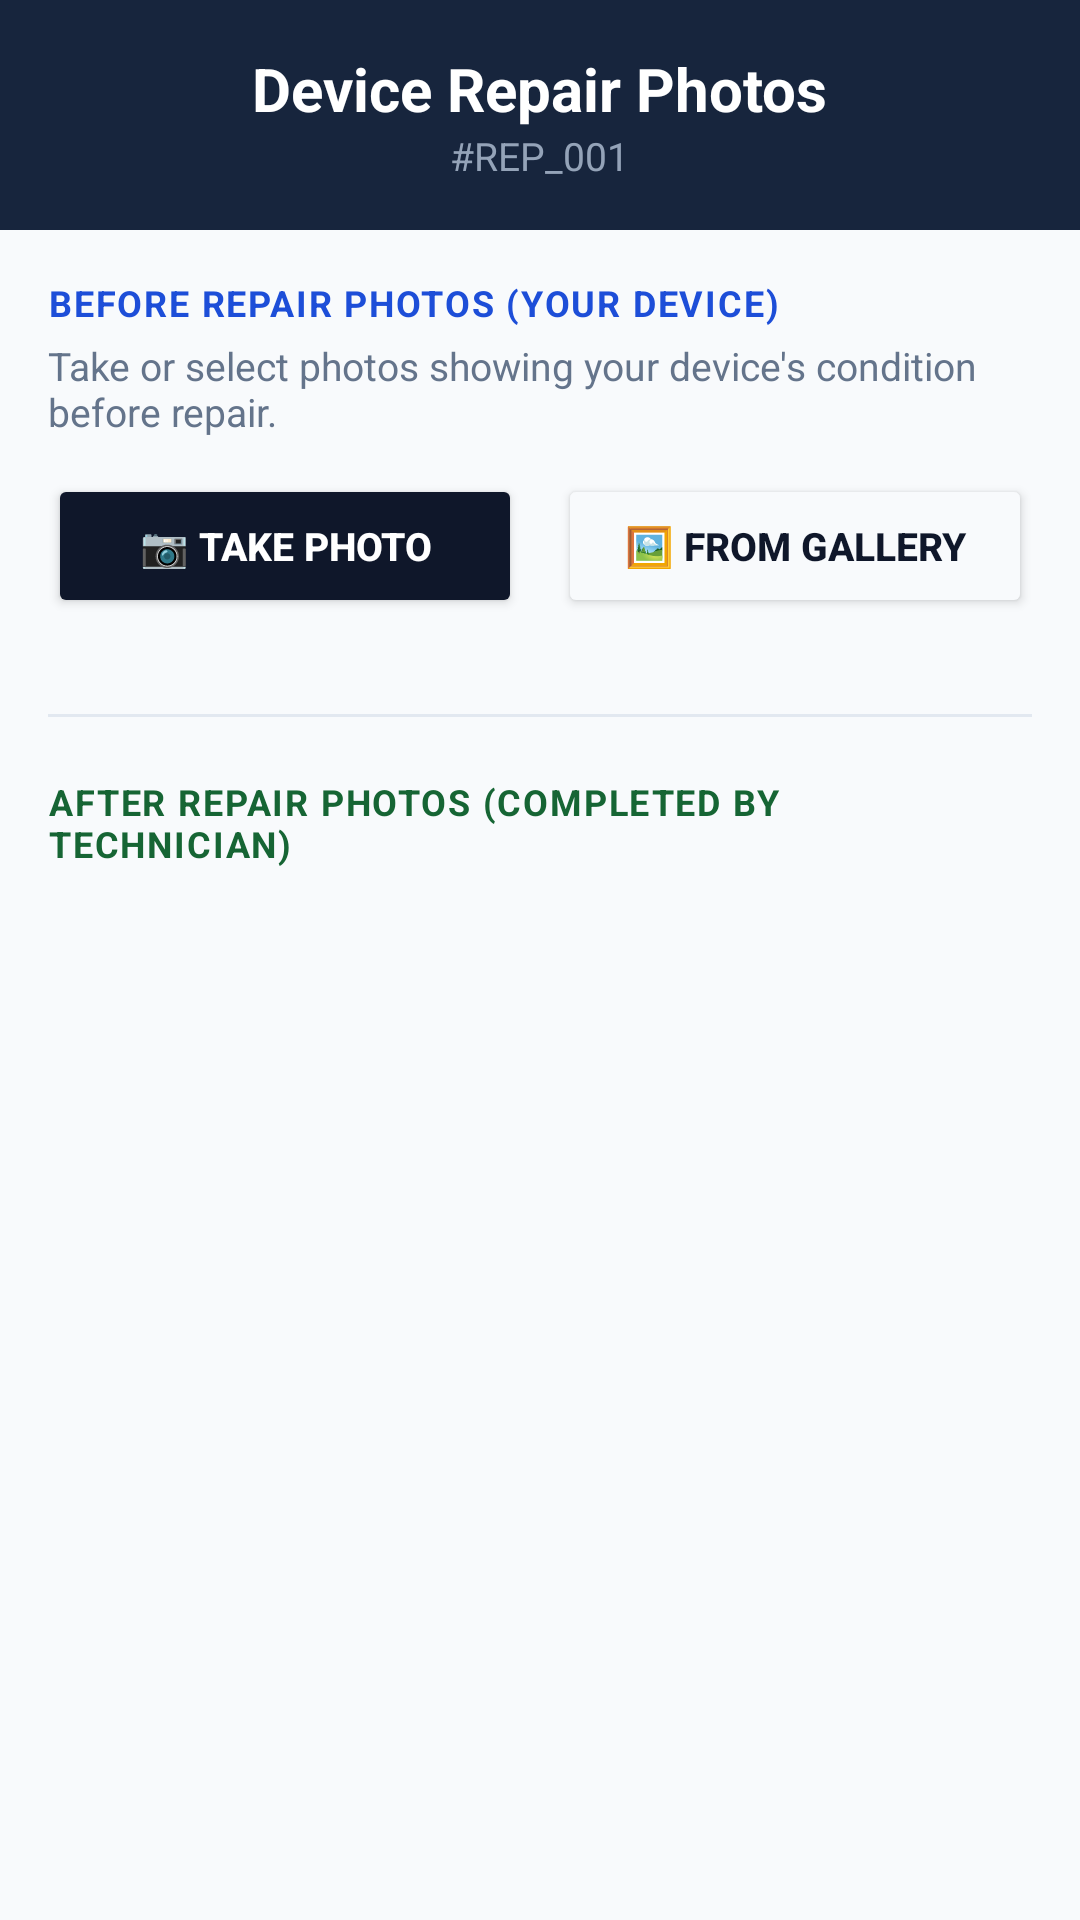

Here is an Android app screen rendered from its layout file. Give the layout XML and the strings, colors and styles it references.
<!-- AndroidManifest.xml: application theme Theme.TechFix -->
<!-- res/layout/activity_customer_repair_photos.xml -->
<?xml version="1.0" encoding="utf-8"?>
<LinearLayout
    xmlns:android="http://schemas.android.com/apk/res/android"
    xmlns:app="http://schemas.android.com/apk/res-auto"
    xmlns:tools="http://schemas.android.com/tools"
    android:id="@+id/rootCustomerPhotos"
    android:layout_width="match_parent"
    android:layout_height="match_parent"
    android:orientation="vertical"
    android:background="#F8FAFC">

    
    <RelativeLayout
        android:layout_width="match_parent"
        android:layout_height="wrap_content"
        android:background="#17253D"
        android:padding="16dp">

        <ImageButton
            android:id="@+id/btnBack"
            android:layout_width="36dp"
            android:layout_height="36dp"
            android:layout_alignParentStart="true"
            android:layout_centerVertical="true"
            android:background="?attr/selectableItemBackgroundBorderless"
            android:src="@drawable/ic_arrow_back"
            android:contentDescription="Back"
            app:tint="#FFFFFF" />

        <LinearLayout
            android:layout_width="wrap_content"
            android:layout_height="wrap_content"
            android:layout_centerHorizontal="true"
            android:orientation="vertical"
            android:gravity="center_horizontal">

            <TextView
                android:id="@+id/txtScreenTitle"
                android:layout_width="wrap_content"
                android:layout_height="wrap_content"
                android:text="Device Repair Photos"
                android:textColor="#FFFFFF"
                android:textSize="20sp"
                android:textStyle="bold" />

            <TextView
                android:id="@+id/txtRepairId"
                android:layout_width="wrap_content"
                android:layout_height="wrap_content"
                android:text="#REP_001"
                android:textColor="#94A3B8"
                android:textSize="13sp" />
        </LinearLayout>
    </RelativeLayout>

    <ScrollView
        android:layout_width="match_parent"
        android:layout_height="0dp"
        android:layout_weight="1"
        android:fillViewport="true">

        <LinearLayout
            android:layout_width="match_parent"
            android:layout_height="wrap_content"
            android:orientation="vertical"
            android:padding="16dp">

            
            <LinearLayout
                android:id="@+id/layoutUploadingProgress"
                android:layout_width="match_parent"
                android:layout_height="wrap_content"
                android:orientation="horizontal"
                android:gravity="center"
                android:background="#EFF6FF"
                android:padding="12dp"
                android:layout_marginBottom="16dp"
                android:visibility="gone">

                <ProgressBar
                    android:layout_width="24dp"
                    android:layout_height="24dp"
                    android:layout_marginEnd="10dp" />

                <TextView
                    android:id="@+id/tvUploadStatus"
                    android:layout_width="wrap_content"
                    android:layout_height="wrap_content"
                    android:text="Uploading photo to Firebase Storage..."
                    android:textColor="#1D4ED8"
                    android:textStyle="bold"
                    android:textSize="13sp" />
            </LinearLayout>

            
            <TextView
                android:layout_width="wrap_content"
                android:layout_height="wrap_content"
                android:text="BEFORE REPAIR PHOTOS (YOUR DEVICE)"
                android:textColor="#1D4ED8"
                android:textSize="12sp"
                android:textStyle="bold"
                android:letterSpacing="0.05" />

            <TextView
                android:layout_width="match_parent"
                android:layout_height="wrap_content"
                android:layout_marginTop="4dp"
                android:text="Take or select photos showing your device's condition before repair."
                android:textColor="#64748B"
                android:textSize="13sp" />

            
            <LinearLayout
                android:layout_width="match_parent"
                android:layout_height="wrap_content"
                android:orientation="horizontal"
                android:layout_marginTop="12dp">

                <Button
                    android:id="@+id/btnTakePhotoBefore"
                    android:layout_width="0dp"
                    android:layout_height="48dp"
                    android:layout_weight="1"
                    android:layout_marginEnd="6dp"
                    android:backgroundTint="#0F172A"
                    android:text="📷 Take Photo"
                    android:textColor="#FFFFFF"
                    android:textSize="13sp"
                    android:textStyle="bold" />

                <Button
                    android:id="@+id/btnChooseGalleryBefore"
                    android:layout_width="0dp"
                    android:layout_height="48dp"
                    android:layout_weight="1"
                    android:layout_marginStart="6dp"
                    android:backgroundTint="#F8FAFC"
                    app:strokeColor="#CBD5E1"
                    app:strokeWidth="1dp"
                    android:text="🖼 From Gallery"
                    android:textColor="#0F172A"
                    android:textSize="13sp"
                    android:textStyle="bold" />
            </LinearLayout>

            <androidx.recyclerview.widget.RecyclerView
                android:id="@+id/rvBeforePhotos"
                android:layout_width="match_parent"
                android:layout_height="wrap_content"
                android:layout_marginTop="12dp"
                android:orientation="horizontal"
                app:layoutManager="androidx.recyclerview.widget.LinearLayoutManager"
                tools:listitem="@layout/item_repair_photo" />

            <TextView
                android:id="@+id/tvEmptyBefore"
                android:layout_width="match_parent"
                android:layout_height="wrap_content"
                android:text="No photos added yet. Tap above to capture photos of your device."
                android:textColor="#94A3B8"
                android:textSize="13sp"
                android:padding="12dp"
                android:visibility="gone" />

            
            <View
                android:layout_width="match_parent"
                android:layout_height="1dp"
                android:background="#E2E8F0"
                android:layout_marginVertical="20dp" />

            
            <TextView
                android:layout_width="wrap_content"
                android:layout_height="wrap_content"
                android:text="AFTER REPAIR PHOTOS (COMPLETED BY TECHNICIAN)"
                android:textColor="#166534"
                android:textSize="12sp"
                android:textStyle="bold"
                android:letterSpacing="0.05" />

            <androidx.recyclerview.widget.RecyclerView
                android:id="@+id/rvAfterPhotos"
                android:layout_width="match_parent"
                android:layout_height="wrap_content"
                android:layout_marginTop="12dp"
                android:orientation="horizontal"
                app:layoutManager="androidx.recyclerview.widget.LinearLayoutManager"
                tools:listitem="@layout/item_repair_photo" />

            <TextView
                android:id="@+id/tvEmptyAfter"
                android:layout_width="match_parent"
                android:layout_height="wrap_content"
                android:text="Technician will upload photos after repair is finished."
                android:textColor="#94A3B8"
                android:textSize="13sp"
                android:padding="12dp"
                android:visibility="gone" />

        </LinearLayout>
    </ScrollView>
</LinearLayout>
<!-- res/layout/item_repair_photo.xml (included above) -->
<?xml version="1.0" encoding="utf-8"?>
<androidx.cardview.widget.CardView
    xmlns:android="http://schemas.android.com/apk/res/android"
    xmlns:app="http://schemas.android.com/apk/res-auto"
    android:layout_width="148dp"
    android:layout_height="148dp"
    android:layout_margin="6dp"
    android:clickable="true"
    android:focusable="true"
    android:foreground="?android:attr/selectableItemBackground"
    app:cardBackgroundColor="@color/techfix_white"
    app:cardCornerRadius="20dp"
    app:cardElevation="0dp">

    <RelativeLayout
        android:layout_width="match_parent"
        android:layout_height="match_parent">

        <ImageView
            android:id="@+id/imgThumbnail"
            android:layout_width="match_parent"
            android:layout_height="match_parent"
            android:scaleType="centerCrop"
            android:background="#E2E8F0"
            android:contentDescription="Repair Photo Thumbnail" />

        <TextView
            android:id="@+id/txtBadgeType"
            android:layout_width="wrap_content"
            android:layout_height="wrap_content"
            android:layout_alignParentStart="true"
            android:layout_alignParentTop="true"
            android:layout_margin="8dp"
            android:text="BEFORE"
            android:textSize="9sp"
            android:textStyle="bold"
            android:textColor="@color/techfix_white"
            android:background="@drawable/bg_pill_blue_solid"
            android:paddingHorizontal="10dp"
            android:paddingVertical="4dp" />

        <ImageButton
            android:id="@+id/btnRemove"
            android:layout_width="28dp"
            android:layout_height="28dp"
            android:layout_alignParentEnd="true"
            android:layout_alignParentTop="true"
            android:layout_margin="6dp"
            android:background="@drawable/bg_icon_button_navy"
            android:src="@android:drawable/ic_menu_close_clear_cancel"
            android:contentDescription="Remove Photo"
            app:tint="@color/techfix_white" />

        <ProgressBar
            android:id="@+id/progressUpload"
            android:layout_width="32dp"
            android:layout_height="32dp"
            android:layout_centerInParent="true"
            android:visibility="gone" />

    </RelativeLayout>
</androidx.cardview.widget.CardView>
<!-- resources referenced by this layout -->
<resources>
  <color name="techfix_white">#FFFFFF</color>
  <!-- drawable bg_pill_blue_solid (drawable) -->
  <?xml version="1.0" encoding="utf-8"?>
  <shape xmlns:android="http://schemas.android.com/apk/res/android">
      <solid android:color="#2563EB" />
      <corners android:radius="100dp" />
  </shape>
  <style name="Theme.TechFix" parent="Base.Theme.TechFix" />
  <style name="Base.Theme.TechFix" parent="Theme.Material3.DayNight.NoActionBar">
          
          <item name="colorPrimary">@color/accent_amber</item>
          <item name="colorOnPrimary">@color/white</item>
          <item name="colorPrimaryContainer">@color/navy_header</item>
          <item name="colorOnPrimaryContainer">@color/white</item>
          <item name="android:windowBackground">@color/bg_app</item>
          <item name="android:statusBarColor">@color/navy_header</item>
      </style>
  <color name="accent_amber">#F59E0B</color>
  <color name="white">#FFFFFFFF</color>
  <color name="navy_header">#192841</color>
  <color name="bg_app">#F4F6F9</color>
</resources>
